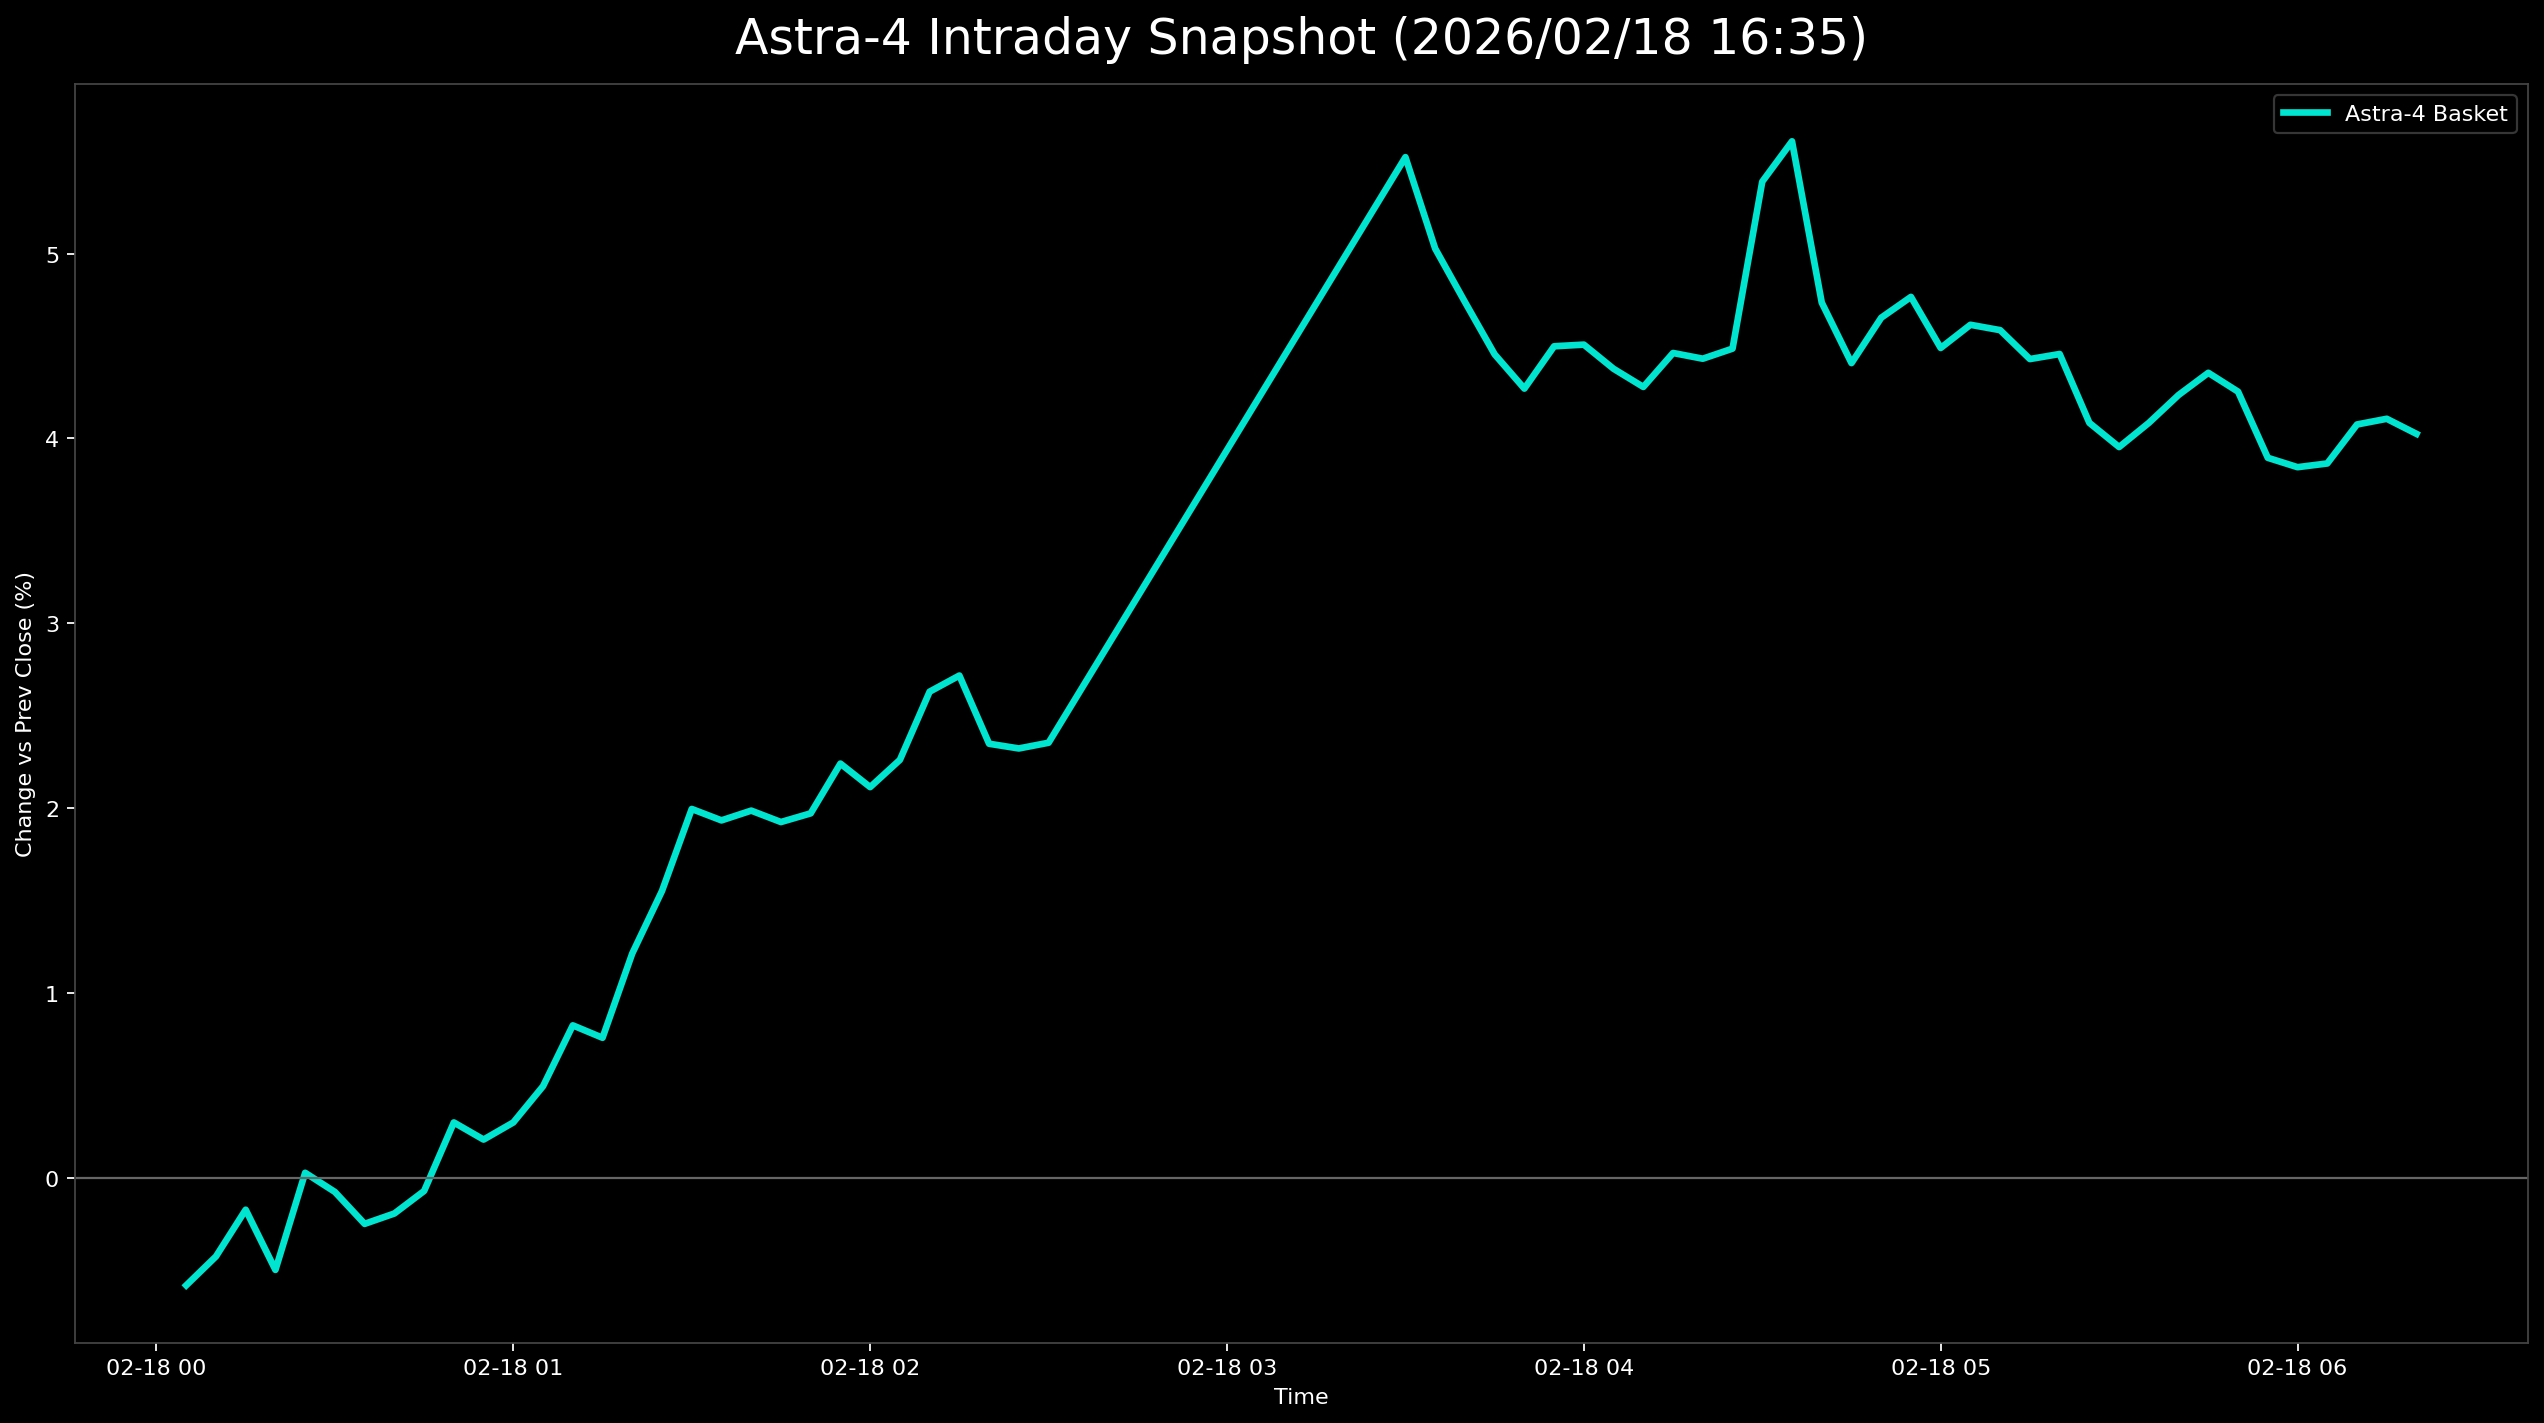

Source data for this figure (header and first rows):
日時, 9348.T, 402A.T, 186A.T, Astra4_mean
2026-02-18 00:05:00+00:00, 0.01222, -0.03058, 0.0009804, -0.005793
2026-02-18 00:10:00+00:00, 0.01396, -0.03058, 0.003922, -0.004231
2026-02-18 00:15:00+00:00, 0.02269, -0.02878, 0.0009804, -0.001703
2026-02-18 00:20:00+00:00, 0.01571, -0.03058, 0.0, -0.004956
2026-02-18 00:25:00+00:00, 0.0192, -0.02518, 0.006863, 0.0002934
2026-02-18 00:30:00+00:00, 0.0192, -0.02338, 0.001961, -0.0007411
2026-02-18 00:35:00+00:00, 0.01745, -0.02878, 0.003922, -0.002468
2026-02-18 00:40:00+00:00, 0.01047, -0.02698, 0.01078, -0.001908
2026-02-18 00:45:00+00:00, 0.01396, -0.02878, 0.01275, -0.0006901
2026-02-18 00:50:00+00:00, 0.0192, -0.02878, 0.01863, 0.003016
2026-02-18 00:55:00+00:00, 0.0192, -0.03058, 0.01765, 0.00209
2026-02-18 01:00:00+00:00, 0.0192, -0.02878, 0.01863, 0.003016
2026-02-18 01:05:00+00:00, 0.0192, -0.02878, 0.02451, 0.004977
2026-02-18 01:10:00+00:00, 0.02269, -0.02338, 0.02549, 0.008266
2026-02-18 01:15:00+00:00, 0.02443, -0.02518, 0.02353, 0.007594
2026-02-18 01:20:00+00:00, 0.03141, -0.02338, 0.02843, 0.01215
2026-02-18 01:25:00+00:00, 0.03141, -0.01619, 0.03137, 0.01553
2026-02-18 01:30:00+00:00, 0.0349, -0.005396, 0.03039, 0.01997
2026-02-18 01:35:00+00:00, 0.03665, -0.008993, 0.03039, 0.01935
2026-02-18 01:40:00+00:00, 0.03839, -0.007194, 0.02843, 0.01988
2026-02-18 01:45:00+00:00, 0.04014, -0.01079, 0.02843, 0.01926
2026-02-18 01:50:00+00:00, 0.03665, -0.01079, 0.03333, 0.01973
2026-02-18 01:55:00+00:00, 0.04014, -0.007194, 0.03431, 0.02242
2026-02-18 02:00:00+00:00, 0.04188, -0.01079, 0.03235, 0.02115
2026-02-18 02:05:00+00:00, 0.04712, -0.01259, 0.03333, 0.02262
2026-02-18 02:10:00+00:00, 0.04887, -0.007194, 0.03725, 0.02631
2026-02-18 02:15:00+00:00, 0.04887, -0.003597, 0.03627, 0.02718
2026-02-18 02:20:00+00:00, 0.04712, -0.008993, 0.03235, 0.02349
2026-02-18 02:25:00+00:00, 0.04538, -0.008993, 0.03333, 0.02324
2026-02-18 02:30:00+00:00, 0.04712, -0.01079, 0.03431, 0.02355
2026-02-18 03:30:00+00:00, 0.06806, 0.03777, 0.0598, 0.05521
2026-02-18 03:35:00+00:00, 0.06108, 0.03777, 0.05196, 0.05027
2026-02-18 03:40:00+00:00, 0.06108, 0.03597, 0.0451, 0.04738
2026-02-18 03:45:00+00:00, 0.06108, 0.03237, 0.0402, 0.04455
2026-02-18 03:50:00+00:00, 0.06108, 0.02878, 0.03824, 0.0427
2026-02-18 03:55:00+00:00, 0.06108, 0.02878, 0.0451, 0.04499
2026-02-18 04:00:00+00:00, 0.05759, 0.03058, 0.04706, 0.04508
2026-02-18 04:05:00+00:00, 0.05759, 0.03058, 0.04314, 0.04377
2026-02-18 04:10:00+00:00, 0.05759, 0.03058, 0.0402, 0.04279
2026-02-18 04:15:00+00:00, 0.05934, 0.03237, 0.04216, 0.04462
2026-02-18 04:20:00+00:00, 0.05759, 0.03417, 0.04118, 0.04431
2026-02-18 04:25:00+00:00, 0.05759, 0.03777, 0.03922, 0.04486
2026-02-18 04:30:00+00:00, 0.06981, 0.04676, 0.0451, 0.05389
2026-02-18 04:35:00+00:00, 0.06981, 0.05036, 0.04804, 0.05607
2026-02-18 04:40:00+00:00, 0.05934, 0.03957, 0.04314, 0.04735
2026-02-18 04:45:00+00:00, 0.0541, 0.03597, 0.04216, 0.04408
2026-02-18 04:50:00+00:00, 0.0541, 0.04137, 0.04412, 0.04653
2026-02-18 04:55:00+00:00, 0.05585, 0.04496, 0.04216, 0.04766
2026-02-18 05:00:00+00:00, 0.0541, 0.04137, 0.03922, 0.04489
2026-02-18 05:05:00+00:00, 0.0541, 0.04317, 0.04118, 0.04615
2026-02-18 05:10:00+00:00, 0.05585, 0.03957, 0.04216, 0.04586
2026-02-18 05:15:00+00:00, 0.0541, 0.03957, 0.03922, 0.0443
2026-02-18 05:20:00+00:00, 0.0541, 0.04137, 0.03824, 0.04457
2026-02-18 05:25:00+00:00, 0.05061, 0.03957, 0.03235, 0.04084
2026-02-18 05:30:00+00:00, 0.05061, 0.03957, 0.02843, 0.03954
2026-02-18 05:35:00+00:00, 0.05061, 0.03957, 0.03235, 0.04084
2026-02-18 05:40:00+00:00, 0.05236, 0.04137, 0.03333, 0.04235
2026-02-18 05:45:00+00:00, 0.05236, 0.04496, 0.03333, 0.04355
2026-02-18 05:50:00+00:00, 0.04538, 0.04496, 0.03725, 0.04253
2026-02-18 05:55:00+00:00, 0.04887, 0.03957, 0.02843, 0.03896
... 5 more rows
